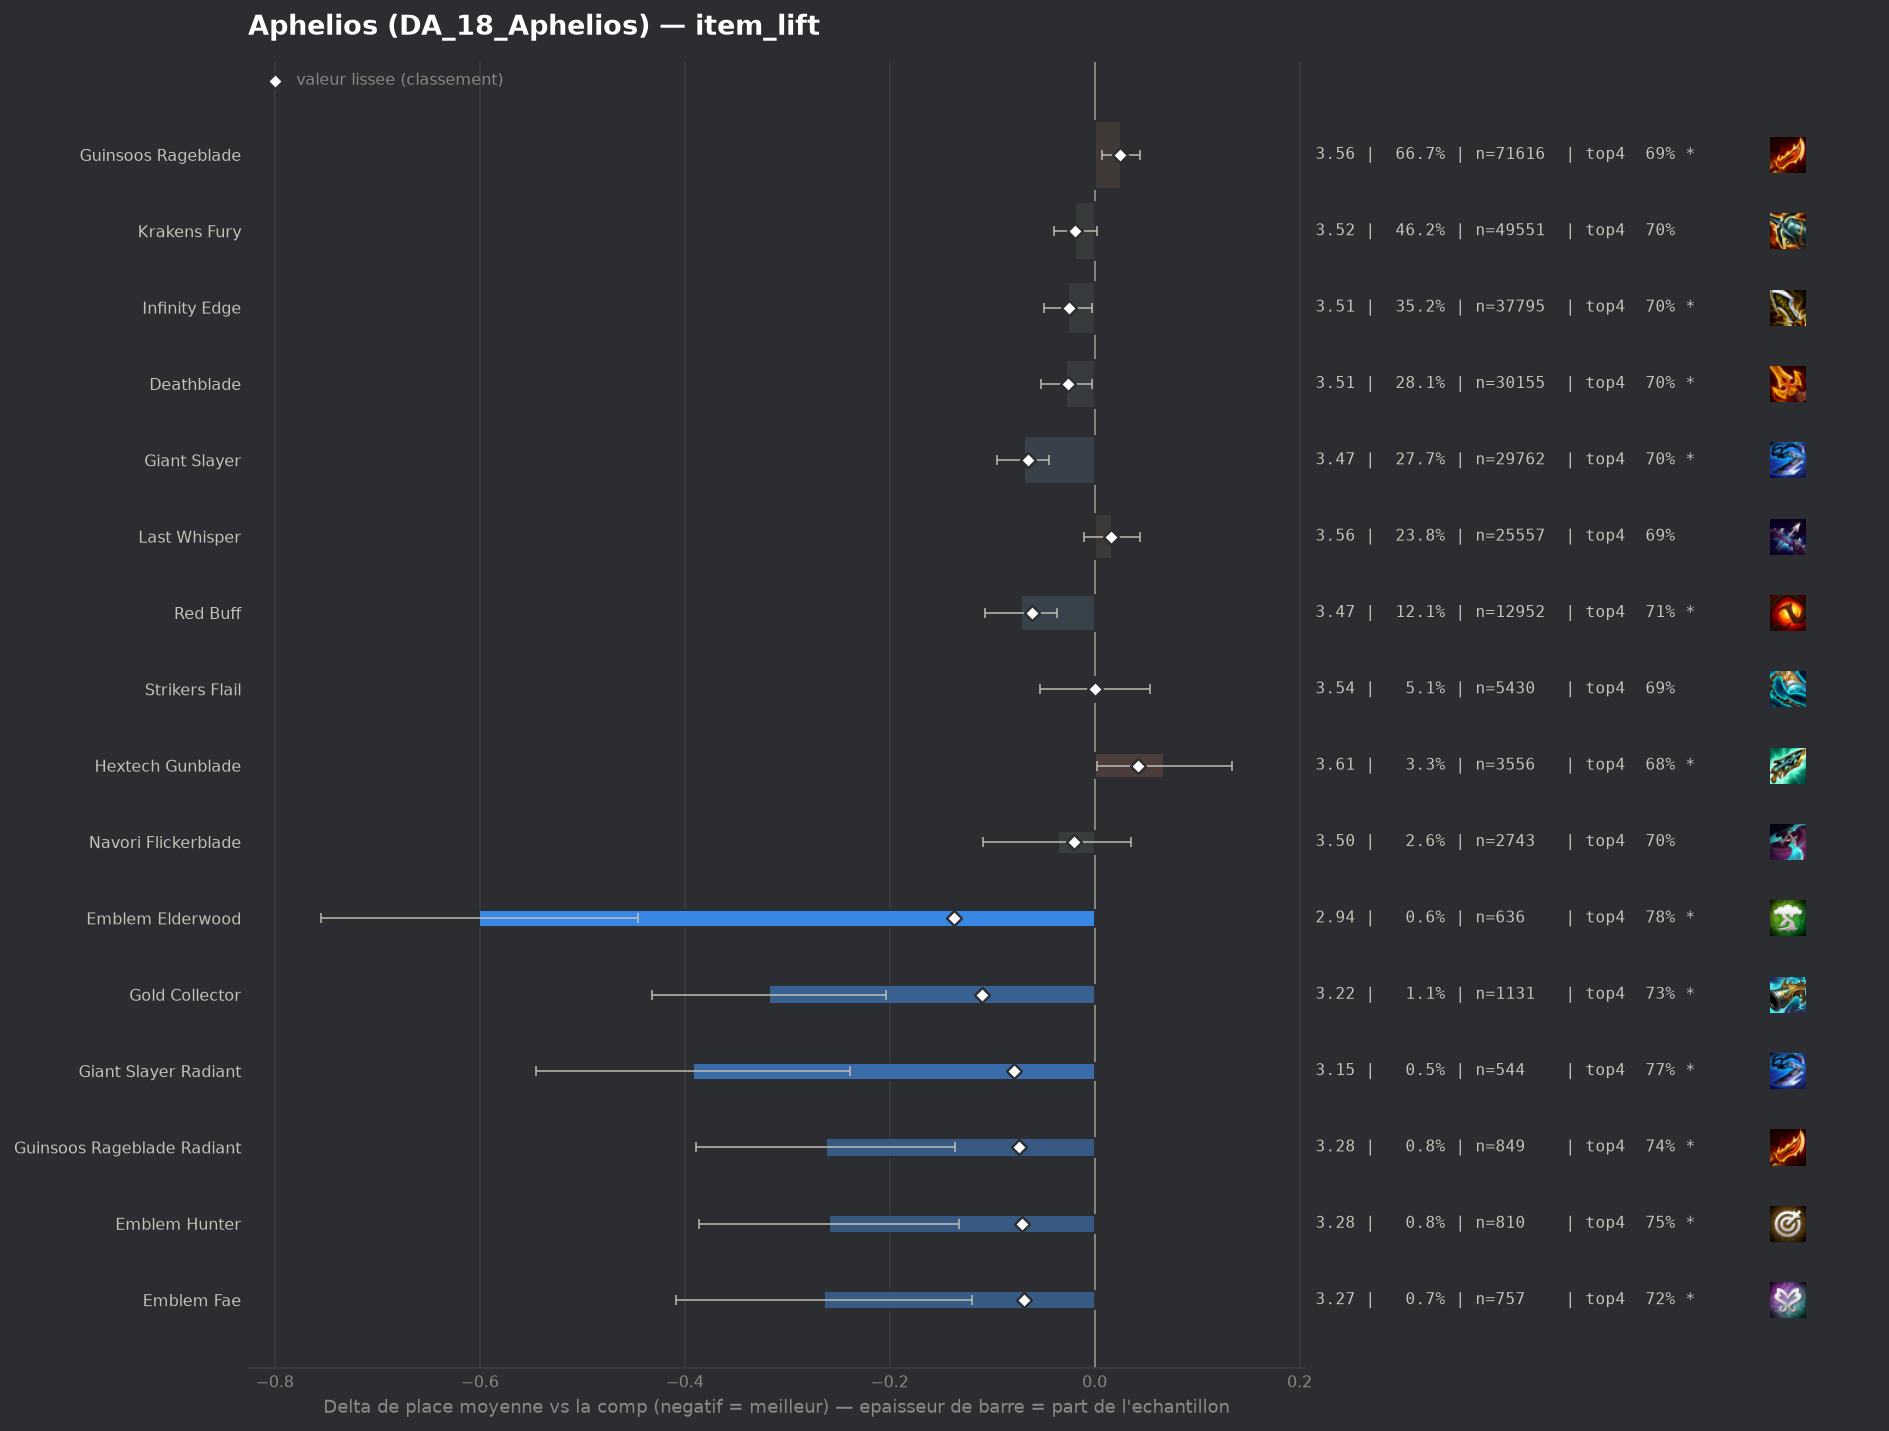

The file beside this chart, header and first rows:
group, label, n, share, avg_place, shrunk_avg, score, d_avg, d_avg_pess, impact, d_top4, win, top2, top4, sd, z, p, significant
pepite, Emblem Elderwood, 636, 0.005924, 2.939, 3.402, -0.137, -0.601, -0.446, 0.0008, 0.084, 0.3129, 0.5362, 0.7752, 1.984, -7.61, 0.0, True
pepite, Gold Collector, 1131, 0.01054, 3.221, 3.429, -0.11, -0.318, -0.204, 0.0012, 0.0419, 0.2431, 0.443, 0.733, 1.951, -5.46, 0.0, True
pepite, Giant Slayer Radiant, 544, 0.005067, 3.147, 3.46, -0.079, -0.392, -0.239, 0.0004, 0.0809, 0.2169, 0.4375, 0.7721, 1.812, -5.03, 0.0, True
pepite, Guinsoos Rageblade Radiant, 849, 0.007908, 3.277, 3.465, -0.074, -0.262, -0.136, 0.0006, 0.0474, 0.2061, 0.4146, 0.7385, 1.875, -4.06, 5e-05, True
pepite, Emblem Hunter, 810, 0.007545, 3.28, 3.468, -0.071, -0.259, -0.132, 0.0005, 0.0607, 0.1926, 0.4, 0.7519, 1.834, -4.0, 6e-05, True
pepite, Emblem Fae, 757, 0.007051, 3.275, 3.47, -0.069, -0.264, -0.12, 0.0005, 0.0262, 0.251, 0.4478, 0.7173, 2.024, -3.58, 0.00034, True
populaire, Giant Slayer, 29762, 0.2772, 3.47, 3.474, -0.065, -0.069, -0.044, 0.018, 0.0115, 0.1825, 0.3822, 0.7026, 1.951, -5.42, 0.0, True
populaire, Red Buff, 12952, 0.1206, 3.468, 3.478, -0.061, -0.072, -0.037, 0.0074, 0.0202, 0.1723, 0.3729, 0.7113, 1.916, -4.01, 6e-05, True
, Krakens Fury Radiant, 895, 0.008337, 3.377, 3.491, -0.048, -0.163, -0.034, 0.0004, 0.0295, 0.1855, 0.4145, 0.7207, 1.95, -2.48, 0.01297, True
, Infinity Edge Radiant, 281, 0.002617, 3.189, 3.499, -0.041, -0.351, -0.136, 0.0001, 0.0633, 0.2028, 0.4413, 0.7544, 1.834, -3.2, 0.00137, True
populaire, Deathblade, 30155, 0.2809, 3.512, 3.514, -0.026, -0.028, -0.003, 0.0072, 0.0104, 0.1662, 0.3619, 0.7015, 1.919, -2.19, 0.02872, True
populaire, Infinity Edge, 37795, 0.3521, 3.513, 3.514, -0.025, -0.026, -0.003, 0.0087, 0.0051, 0.1761, 0.3712, 0.6962, 1.952, -2.23, 0.02559, True
, Deathblade Radiant, 581, 0.005412, 3.432, 3.516, -0.023, -0.107, 0.0, 0.0001, 0.0249, 0.1824, 0.3632, 0.716, 1.883, -1.37, 0.1714, False
populaire, Navori Flickerblade, 2743, 0.02555, 3.503, 3.519, -0.02, -0.036, 0.0, 0.0005, 0.0052, 0.1655, 0.3719, 0.6963, 1.918, -0.98, 0.3259, False
populaire, Krakens Fury, 49551, 0.4616, 3.52, 3.521, -0.019, -0.019, 0.0, 0.0085, 0.0044, 0.1748, 0.3701, 0.6955, 1.956, -1.81, 0.06963, False
, Emblem Executioner, 729, 0.00679, 3.476, 3.523, -0.016, -0.063, 0.0, 0.0001, -0.0025, 0.2099, 0.4156, 0.6886, 2.075, -0.82, 0.4123, False
, Red Buff Radiant, 219, 0.00204, 3.42, 3.528, -0.011, -0.119, 0.0, 0.0, 0.0349, 0.1918, 0.3927, 0.726, 1.981, -0.89, 0.3741, False
, Titans Resolve, 203, 0.001891, 3.424, 3.529, -0.01, -0.116, 0.0, 0.0, 0.033, 0.197, 0.3645, 0.7241, 1.891, -0.87, 0.3843, False
, Strikers Flail Radiant, 83, 0.0007731, 3.337, 3.532, -0.008, -0.202, 0.0, 0.0, -0.0164, 0.241, 0.3976, 0.6747, 1.909, -0.96, 0.3357, False
, Morellonomicon, 65, 0.0006055, 3.323, 3.533, -0.006, -0.216, 0.0, 0.0, 0.0627, 0.2, 0.3846, 0.7538, 1.938, -0.9, 0.3688, False
, Nashors Tooth, 54, 0.000503, 3.407, 3.536, -0.003, -0.132, 0.0, 0.0, 0.0867, 0.1852, 0.3704, 0.7778, 1.949, -0.5, 0.6193, False
populaire, Strikers Flail, 5430, 0.05058, 3.54, 3.539, 0.0, 0.0, 0.0, -0.0, 0.0017, 0.175, 0.3669, 0.6928, 1.963, 0.01, 0.9884, False
, Quicksilver, 1307, 0.01217, 3.545, 3.541, 0.002, 0.006, 0.0, -0.0, 0.0051, 0.1775, 0.3833, 0.6963, 2.021, 0.1, 0.9212, False
, Emblem Primal, 174, 0.001621, 3.592, 3.543, 0.004, 0.053, 0.0, -0.0, 0.0388, 0.1322, 0.3333, 0.7299, 1.888, 0.37, 0.7126, False
, Blue Buff, 60, 0.0005589, 3.8, 3.546, 0.007, 0.261, 0.0, -0.0, -0.0911, 0.15, 0.3, 0.6, 1.965, 1.03, 0.304, False
, Fishbones, 1260, 0.01174, 3.563, 3.548, 0.009, 0.024, 0.0, -0.0001, -0.0078, 0.1786, 0.3571, 0.6833, 1.978, 0.43, 0.6646, False
, Edge Of Night, 152, 0.001416, 3.671, 3.548, 0.009, 0.132, 0.0, -0.0, -0.0398, 0.1842, 0.3684, 0.6513, 2.099, 0.77, 0.4389, False
, Last Whisper Radiant, 173, 0.001611, 3.676, 3.549, 0.01, 0.137, 0.0, -0.0, -0.0437, 0.1618, 0.3642, 0.6474, 2.071, 0.87, 0.3842, False
, Infinity Force, 140, 0.001304, 3.7, 3.549, 0.01, 0.161, 0.0, -0.0, -0.0125, 0.1643, 0.2929, 0.6786, 1.934, 0.98, 0.3254, False
, Hand Of Justice, 740, 0.006893, 3.589, 3.552, 0.013, 0.05, 0.0, -0.0001, -0.0033, 0.1541, 0.3608, 0.6878, 1.952, 0.69, 0.4875, False
populaire, Last Whisper, 25557, 0.2381, 3.556, 3.555, 0.016, 0.017, 0.0, -0.0037, -0.0033, 0.1706, 0.3639, 0.6878, 1.966, 1.24, 0.2138, False
, Emblem Slayer, 551, 0.005132, 3.621, 3.556, 0.017, 0.081, 0.0, -0.0001, -0.0069, 0.1543, 0.3521, 0.6842, 1.96, 0.97, 0.3304, False
, Titanic Hydra, 160, 0.00149, 3.794, 3.557, 0.018, 0.255, 0.0, -0.0, -0.0599, 0.175, 0.3375, 0.6312, 2.062, 1.56, 0.1186, False
, Mittens, 204, 0.0019, 3.765, 3.559, 0.02, 0.226, 0.0, -0.0, -0.0539, 0.1569, 0.3088, 0.6373, 1.949, 1.65, 0.09869, False
, Statikk Shiv, 185, 0.001723, 3.843, 3.563, 0.024, 0.304, 0.035, -0.0, -0.0695, 0.1027, 0.2811, 0.6216, 1.866, 2.21, 0.02686, True
populaire, Guinsoos Rageblade, 71616, 0.6671, 3.565, 3.564, 0.025, 0.026, 0.007, -0.0165, -0.0057, 0.171, 0.3609, 0.6854, 1.966, 2.69, 0.0071, True
, Tacticians Crown, 331, 0.003083, 3.767, 3.57, 0.03, 0.228, 0.009, -0.0001, -0.0416, 0.1541, 0.3263, 0.6495, 2.029, 2.04, 0.04108, True
, Bloodthirster, 147, 0.001369, 4.027, 3.57, 0.031, 0.488, 0.196, -0.0, -0.0789, 0.0952, 0.2245, 0.6122, 1.803, 3.28, 0.00104, True
, Wits End, 144, 0.001341, 4.083, 3.573, 0.034, 0.544, 0.2, -0.0, -0.1495, 0.1528, 0.2986, 0.5417, 2.103, 3.1, 0.00192, True
, Component Negatron Cloak, 45, 0.0004192, 5.178, 3.573, 0.034, 1.639, 0.997, -0.0, -0.38, 0.1111, 0.1556, 0.3111, 2.194, 5.01, 0.0, True
populaire, Hextech Gunblade, 3556, 0.03312, 3.607, 3.581, 0.042, 0.068, 0.002, -0.0014, -0.0145, 0.1639, 0.3555, 0.6766, 1.978, 2.01, 0.04466, True
, Gamblers Blade, 825, 0.007685, 3.714, 3.588, 0.049, 0.175, 0.037, -0.0004, -0.0305, 0.1491, 0.343, 0.6606, 2.014, 2.48, 0.01303, True
, Rapid Fire Cannon, 527, 0.004909, 3.905, 3.611, 0.072, 0.366, 0.204, -0.0004, -0.0706, 0.1195, 0.2619, 0.6205, 1.897, 4.42, 1e-05, True
, Component Sparring Gloves, 212, 0.001975, 4.41, 3.617, 0.078, 0.871, 0.583, -0.0002, -0.1723, 0.0991, 0.2406, 0.5189, 2.136, 5.93, 0.0, True
, Emblem Inferno, 962, 0.008961, 3.869, 3.641, 0.102, 0.33, 0.2, -0.0009, -0.0664, 0.1538, 0.3108, 0.6247, 2.046, 4.98, 0.0, True
, Spear Of Shojin, 1120, 0.01043, 4.045, 3.712, 0.173, 0.505, 0.382, -0.0018, -0.1009, 0.1366, 0.2839, 0.5902, 2.096, 8.03, 0.0, True
, Component B F Sword, 664, 0.006185, 4.316, 3.723, 0.184, 0.777, 0.603, -0.0011, -0.1655, 0.1491, 0.2741, 0.5256, 2.279, 8.76, 0.0, True
, Component Recurve Bow, 539, 0.005021, 4.788, 3.79, 0.251, 1.249, 1.053, -0.0013, -0.2384, 0.1039, 0.2208, 0.4527, 2.322, 12.47, 0.0, True
